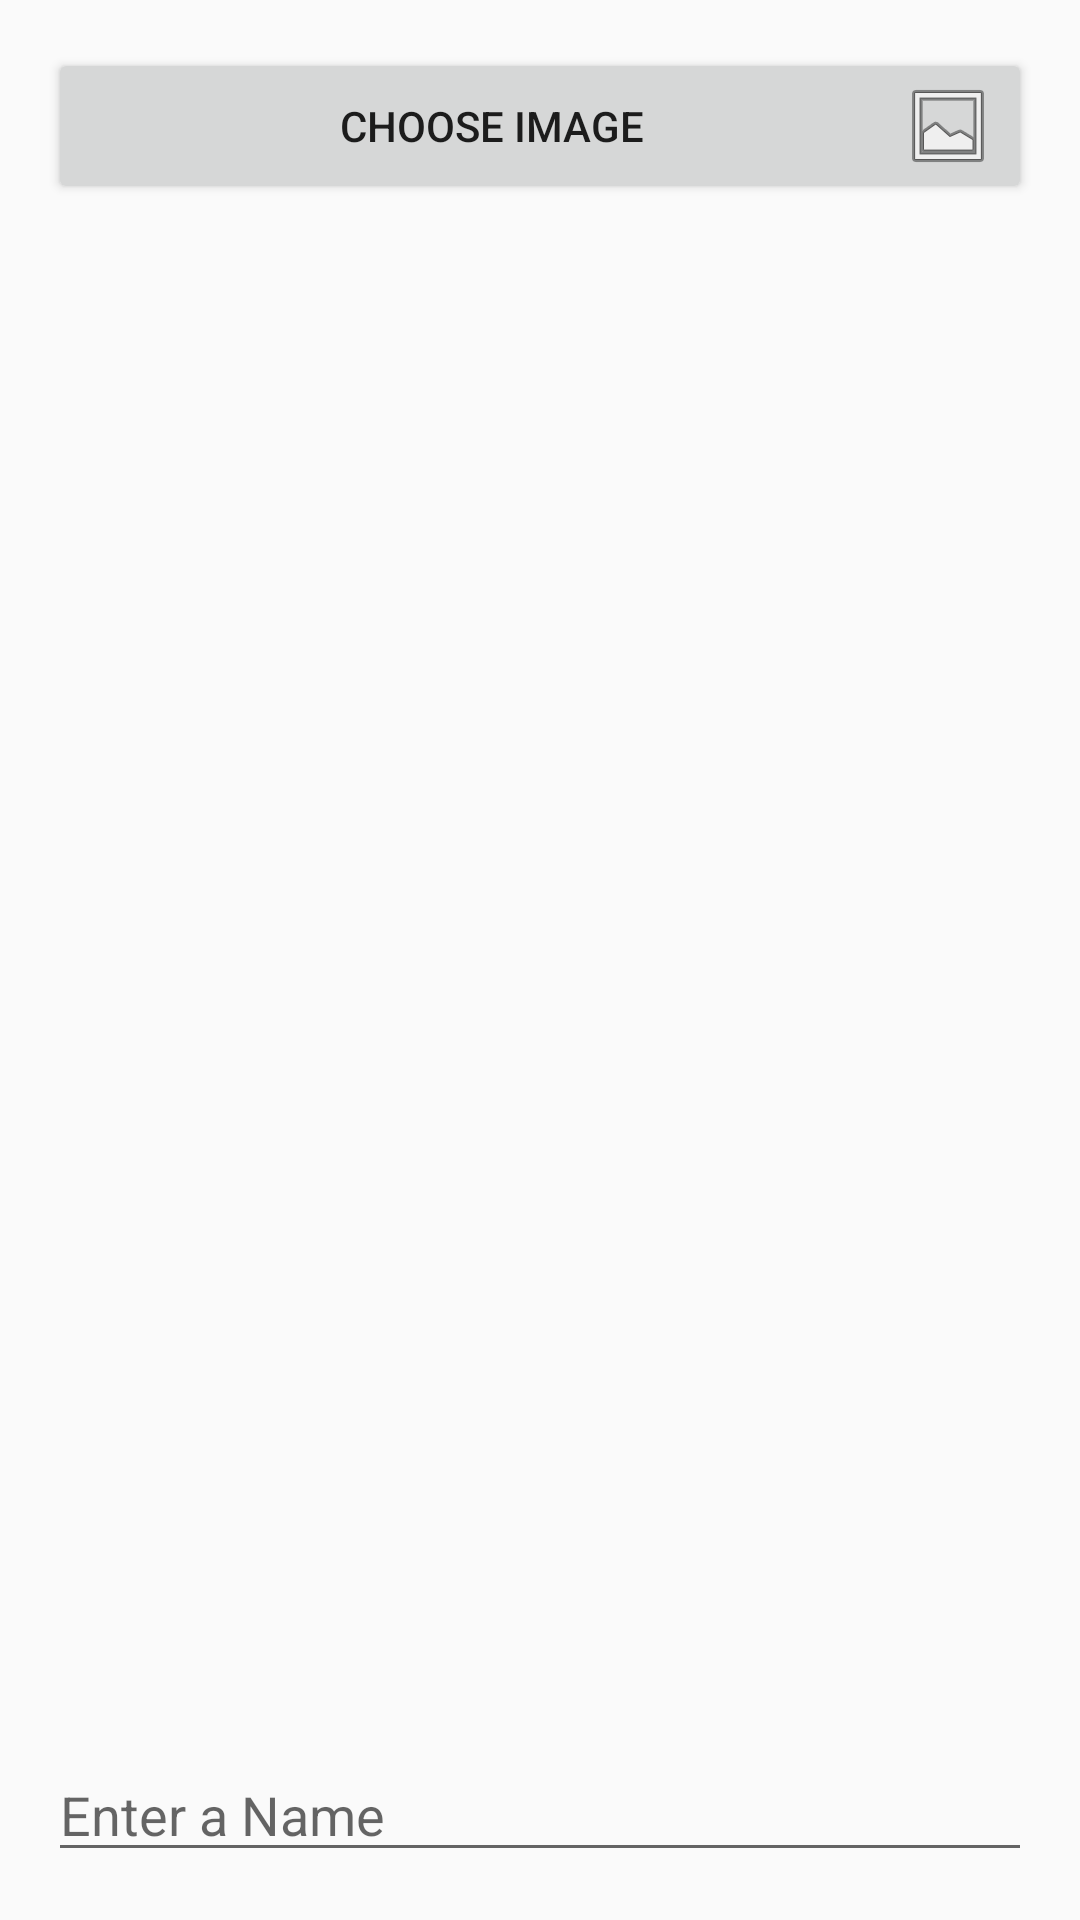

Android layout source for this screen:
<!-- AndroidManifest.xml: application theme MyMaterialTheme -->
<!-- res/layout/content_main.xml -->
<?xml version="1.0" encoding="utf-8"?>
<LinearLayout xmlns:android="http://schemas.android.com/apk/res/android"
    xmlns:app="http://schemas.android.com/apk/res-auto"
    xmlns:tools="http://schemas.android.com/tools"
    android:layout_width="match_parent"
    android:layout_height="match_parent"
    android:orientation="vertical"
    android:paddingBottom="@dimen/activity_vertical_margin"
    android:paddingLeft="@dimen/activity_horizontal_margin"
    android:paddingRight="@dimen/activity_horizontal_margin"
    android:paddingTop="@dimen/activity_vertical_margin"
    app:layout_behavior="@string/appbar_scrolling_view_behavior"
    tools:context="com.dedykuncoro.uploadimage.MainActivity"
    tools:showIn="@layout/activity_buat_gambar">

    <Button
        android:layout_width="match_parent"
        android:layout_height="wrap_content"
        android:text="Choose Image"
        android:id="@+id/buttonChoose"
        android:drawableRight="@android:drawable/ic_menu_gallery"/>

    <ImageView
        android:layout_width="match_parent"
        android:layout_height="wrap_content"
        android:layout_weight="1"
        android:id="@+id/imageView" />

    <EditText
        android:id="@+id/editText"
        android:hint="Enter a Name"
        android:layout_width="match_parent"
        android:layout_height="wrap_content" />

</LinearLayout>
<!-- resources referenced by this layout -->
<resources>
  <dimen name="activity_horizontal_margin">16dp</dimen>
  <dimen name="activity_vertical_margin">16dp</dimen>
  <style name="MyMaterialTheme" parent="MyMaterialTheme.Base">
  
      </style>
  <style name="MyMaterialTheme.Base" parent="Theme.AppCompat.Light.DarkActionBar">
          <item name="windowNoTitle">true</item>
          <item name="windowActionBar">false</item>
          <item name="colorPrimary">@color/colorPrimary</item>
          <item name="colorPrimaryDark">@color/colorPrimaryDark</item>
          <item name="colorAccent">@color/colorAccent</item>
  
          //
          <item name="android:windowNoTitle">true</item>
          <item name="android:windowFullscreen">true</item>
      </style>
  <color name="colorPrimary">#F50057</color>
  <color name="colorPrimaryDark">#C51162</color>
  <color name="colorAccent">#FF80AB</color>
</resources>
